Dataset: dataset_split_v2 (GitHub, penoFahmi/pelatihan-model-sawit). Classes: lewat matang, matang, mengkal, mentah.

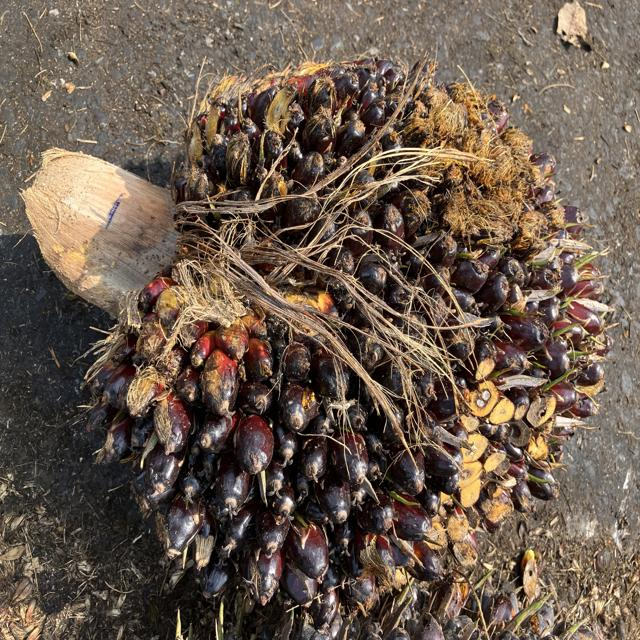
Label: mengkal

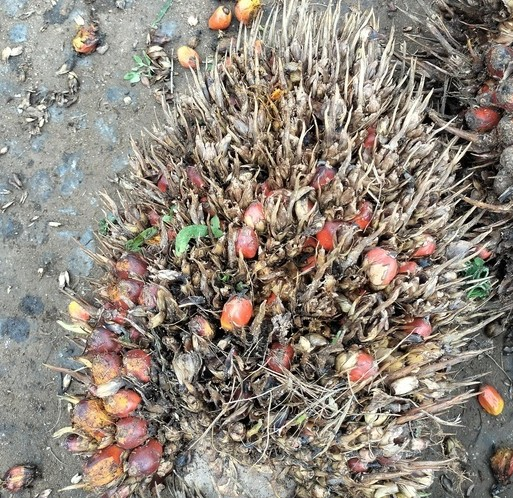
Label: lewat matang

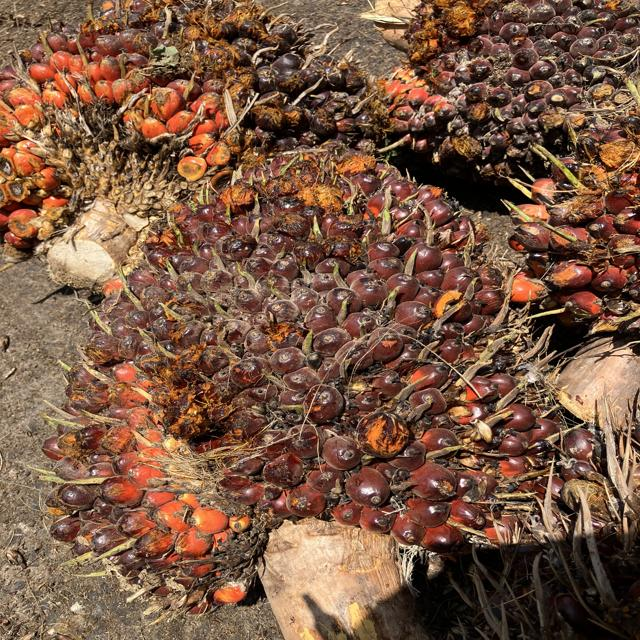
Label: matang

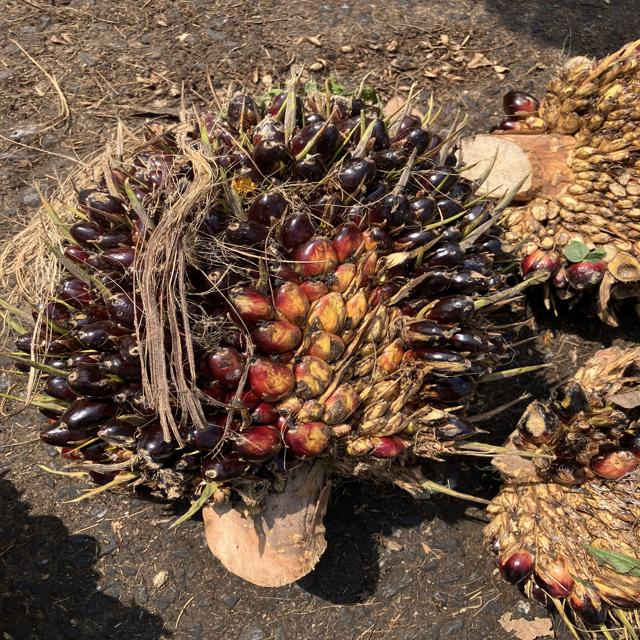
Label: mentah

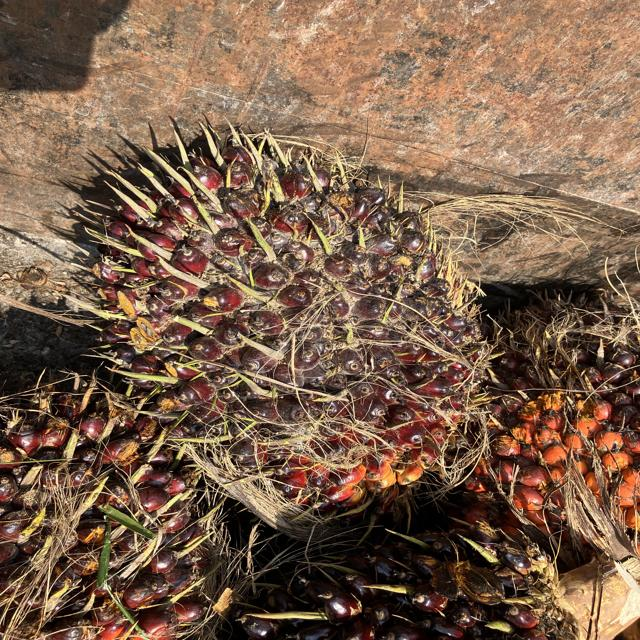
Label: mengkal

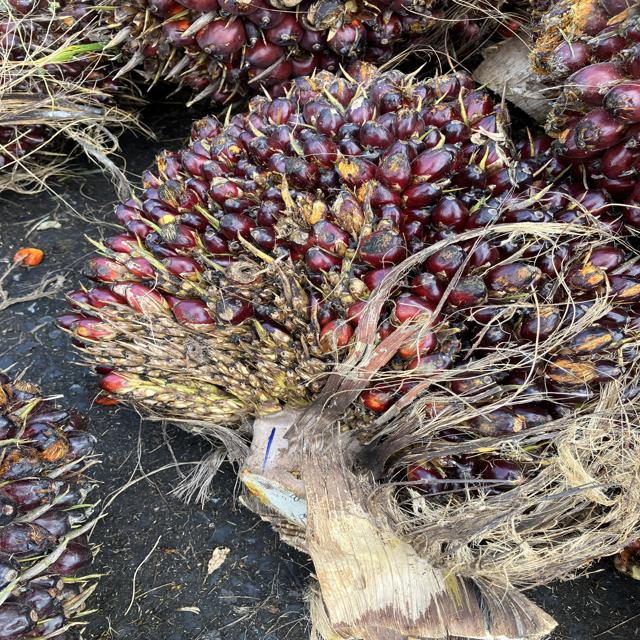
Label: matang
